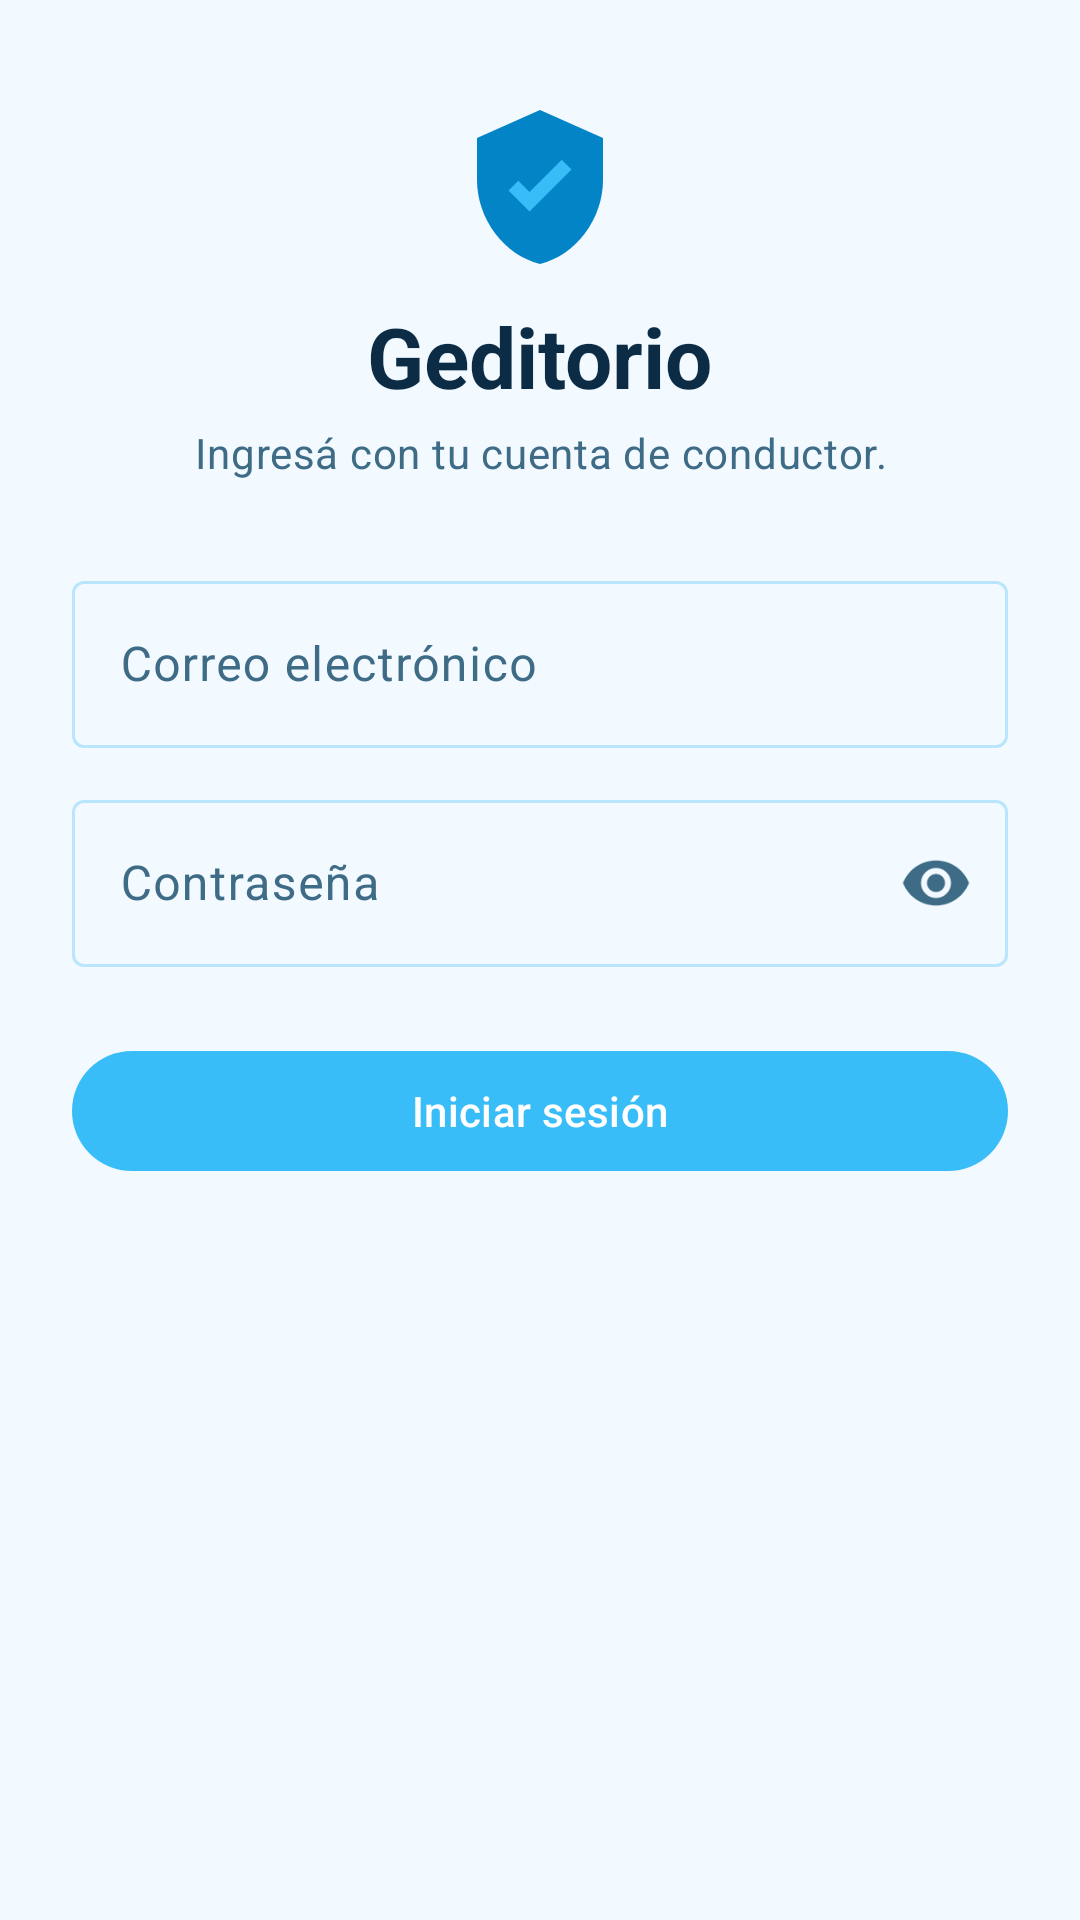

The Android layout XML behind this screen, and the referenced resources:
<!-- AndroidManifest.xml: application theme Theme.Geditorio -->
<!-- res/layout/activity_login.xml -->
<?xml version="1.0" encoding="utf-8"?>
<androidx.core.widget.NestedScrollView xmlns:android="http://schemas.android.com/apk/res/android"
    xmlns:app="http://schemas.android.com/apk/res-auto"
    xmlns:tools="http://schemas.android.com/tools"
    android:layout_width="match_parent"
    android:layout_height="match_parent"
    android:background="?android:attr/colorBackground"
    android:fillViewport="true">

    <LinearLayout
        android:layout_width="match_parent"
        android:layout_height="wrap_content"
        android:layout_gravity="center_vertical"
        android:orientation="vertical"
        android:paddingHorizontal="24dp"
        android:paddingVertical="32dp">

        <ImageView
            android:layout_width="56dp"
            android:layout_height="56dp"
            android:layout_gravity="center_horizontal"
            android:contentDescription="@string/app_name"
            android:src="@drawable/ic_app_logo" />

        <TextView
            android:layout_width="wrap_content"
            android:layout_height="wrap_content"
            android:layout_gravity="center_horizontal"
            android:layout_marginTop="12dp"
            android:text="@string/login_titulo"
            android:textAppearance="@style/TextAppearance.Geditorio.Titulo" />

        <TextView
            android:layout_width="wrap_content"
            android:layout_height="wrap_content"
            android:layout_gravity="center_horizontal"
            android:layout_marginTop="4dp"
            android:gravity="center"
            android:text="@string/login_subtitulo"
            android:textAppearance="?attr/textAppearanceBodyMedium"
            android:textColor="@color/texto_secundario" />

        <com.google.android.material.textfield.TextInputLayout
            android:id="@+id/inputLayoutCorreo"
            style="@style/Widget.Material3.TextInputLayout.OutlinedBox"
            android:layout_width="match_parent"
            android:layout_height="wrap_content"
            android:layout_marginTop="28dp"
            android:hint="@string/login_correo">

            <com.google.android.material.textfield.TextInputEditText
                android:id="@+id/inputCorreo"
                android:layout_width="match_parent"
                android:layout_height="wrap_content"
                android:inputType="textEmailAddress"
                android:maxLines="1"
                android:autofillHints="emailAddress" />
        </com.google.android.material.textfield.TextInputLayout>

        <com.google.android.material.textfield.TextInputLayout
            android:id="@+id/inputLayoutContrasena"
            style="@style/Widget.Material3.TextInputLayout.OutlinedBox"
            android:layout_width="match_parent"
            android:layout_height="wrap_content"
            android:layout_marginTop="12dp"
            android:hint="@string/login_contrasena"
            app:endIconMode="password_toggle">

            <com.google.android.material.textfield.TextInputEditText
                android:id="@+id/inputContrasena"
                android:layout_width="match_parent"
                android:layout_height="wrap_content"
                android:inputType="textPassword"
                android:maxLines="1"
                android:autofillHints="password" />
        </com.google.android.material.textfield.TextInputLayout>

        <com.google.android.material.button.MaterialButton
            android:id="@+id/btnIniciarSesion"
            android:layout_width="match_parent"
            android:layout_height="wrap_content"
            android:layout_marginTop="24dp"
            android:text="@string/login_boton_entrar" />

        <com.google.android.material.progressindicator.CircularProgressIndicator
            android:id="@+id/progresoLogin"
            android:layout_width="wrap_content"
            android:layout_height="wrap_content"
            android:layout_gravity="center_horizontal"
            android:layout_marginTop="16dp"
            android:indeterminate="true"
            android:visibility="gone"
            tools:visibility="gone" />
    </LinearLayout>
</androidx.core.widget.NestedScrollView>
<!-- resources referenced by this layout -->
<resources>
  <color name="texto_secundario">#FF3E6B85</color>
  <!-- drawable ic_app_logo (drawable) -->
  <vector xmlns:android="http://schemas.android.com/apk/res/android"
      android:width="48dp" android:height="48dp"
      android:viewportWidth="24" android:viewportHeight="24">
      <path android:fillColor="@color/azul"
          android:pathData="M12,2L3,6v6c0,5.5 3.8,10.7 9,12 5.2,-1.3 9,-6.5 9,-12V6z" />
      <path android:fillColor="@color/celeste"
          android:pathData="M10.5,16.5l-3,-3 1.4,-1.4 1.6,1.6 4.6,-4.6 1.4,1.4z" />
  </vector>
  <string name="app_name">Geditorio</string>
  <string name="login_boton_entrar">Iniciar sesión</string>
  <string name="login_contrasena">Contraseña</string>
  <string name="login_correo">Correo electrónico</string>
  <string name="login_subtitulo">Ingresá con tu cuenta de conductor.</string>
  <string name="login_titulo">Geditorio</string>
  <style name="TextAppearance.Geditorio.Titulo" parent="TextAppearance.Material3.HeadlineMedium">
          <item name="android:textColor">@color/texto</item>
          <item name="android:textStyle">bold</item>
      </style>
  <style name="Theme.Geditorio" parent="Base.Theme.Geditorio" />
  <color name="azul">#FF0284C7</color>
  <color name="celeste">#FF38BDF8</color>
  <color name="texto">#FF0C2C45</color>
  <style name="Base.Theme.Geditorio" parent="Theme.Material3.DayNight.NoActionBar">
          <item name="colorPrimary">@color/celeste</item>
          <item name="colorOnPrimary">@color/texto_sobre_primario</item>
          <item name="colorPrimaryContainer">@color/azul_claro</item>
          <item name="colorOnPrimaryContainer">@color/texto</item>
          <item name="colorSecondary">@color/azul</item>
          <item name="colorOnSecondary">@color/texto_sobre_primario</item>
          <item name="colorSecondaryContainer">@color/fondo_secundario</item>
          <item name="colorOnSecondaryContainer">@color/texto</item>
          <item name="colorTertiary">@color/azul_claro</item>
          <item name="colorSurface">@color/superficie</item>
          <item name="colorOnSurface">@color/texto</item>
          <item name="colorSurfaceVariant">@color/fondo_secundario</item>
          <item name="colorOnSurfaceVariant">@color/texto_secundario</item>
          <item name="colorOutline">@color/borde</item>
          <item name="android:colorBackground">@color/fondo</item>
          <item name="android:statusBarColor">@android:color/transparent</item>
          <item name="android:navigationBarColor">@android:color/transparent</item>
      </style>
  <color name="texto_sobre_primario">#FFFFFFFF</color>
  <color name="azul_claro">#FF7DD3FC</color>
  <color name="fondo_secundario">#FFE0F2FE</color>
  <color name="superficie">#FFFFFFFF</color>
  <color name="borde">#FFBAE6FD</color>
  <color name="fondo">#FFF2F9FF</color>
</resources>
